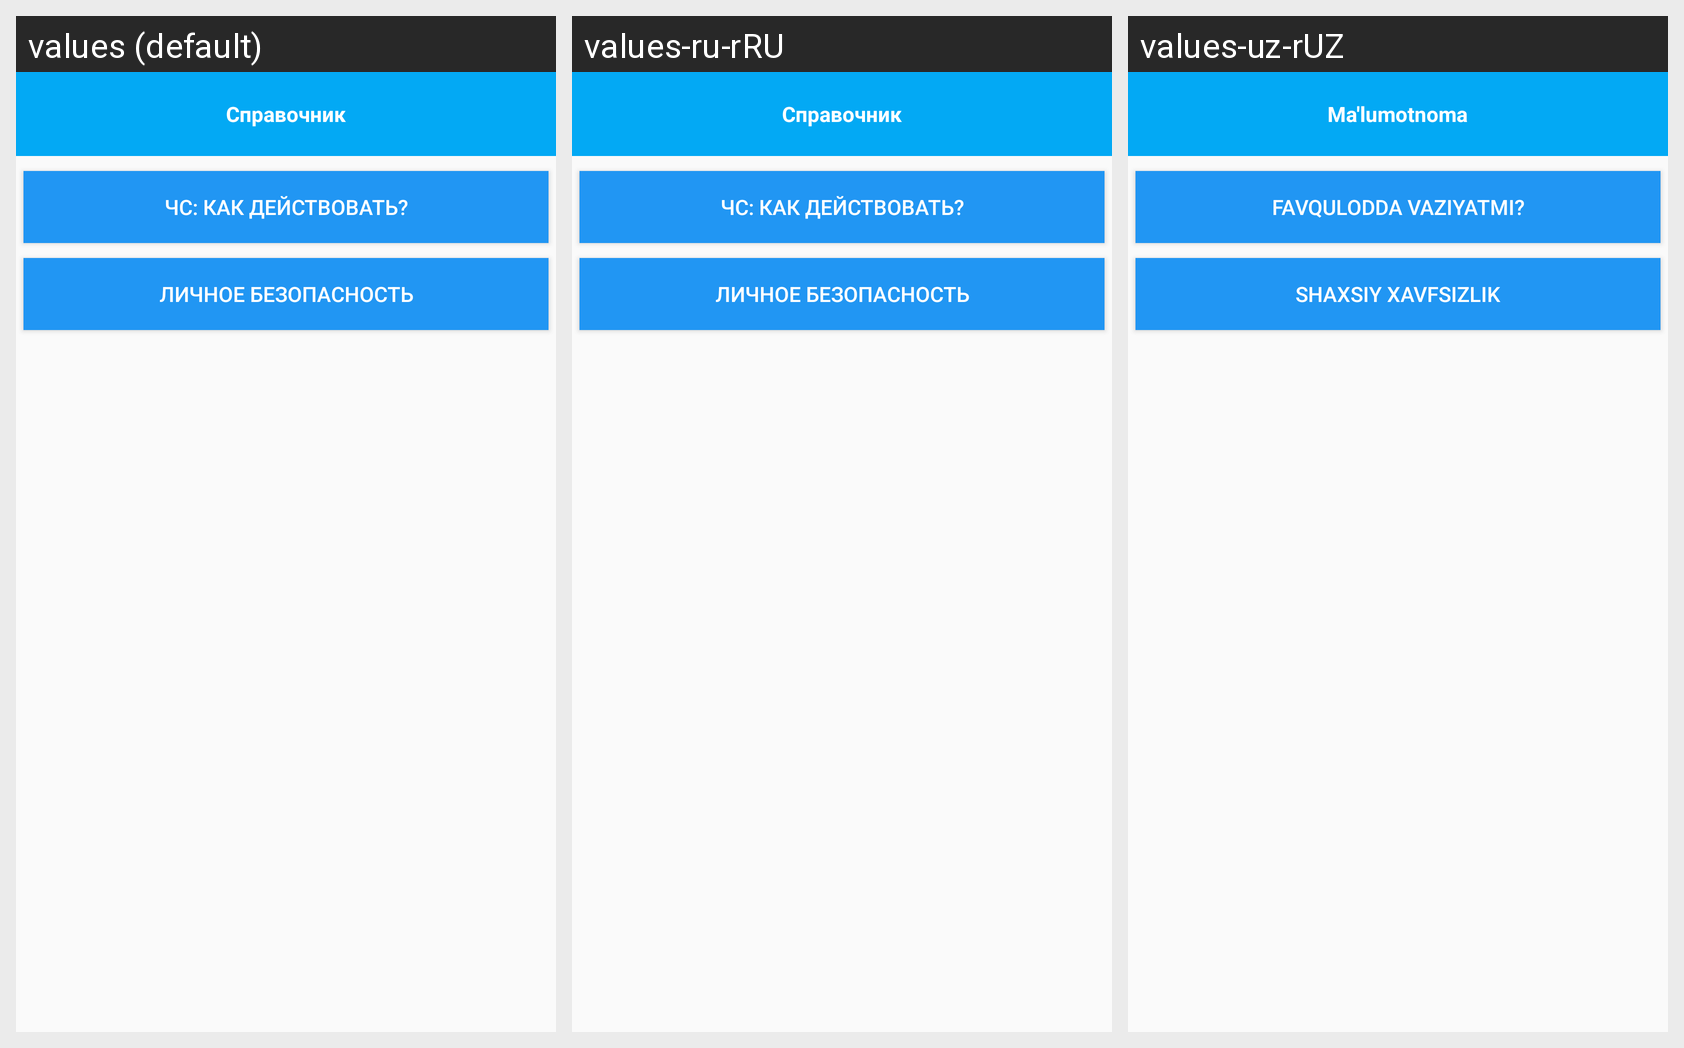

Strings drawn on this Android screen and how each of the app's shown locales translates them:
Android screen res/layout/fragment_category_menu.xml rendered under 3 locales, left to right: values (default), values-ru-rRU, values-uz-rUZ. Device: Nexus 5 (rendered at 1080×1920; each locale shown at half size, 540×960, under a caption strip naming it); theme AppTheme.
Strings drawn on this screen, with the default value and each locale's value (text and hints the layout hard-codes, and strings that could not be matched under every locale, appear in the picture but are not listed):

spravochnik
  values: Справочник
  values-ru-rRU: Справочник
  values-uz-rUZ: Ma'lumotnoma

chs
  values: ЧС: Как действовать?
  values-ru-rRU: ЧС: Как действовать?
  values-uz-rUZ: Favqulodda vaziyatmi?

lb
  values: Личное безопасность
  values-ru-rRU: Личное безопасность
  values-uz-rUZ: Shaxsiy xavfsizlik
